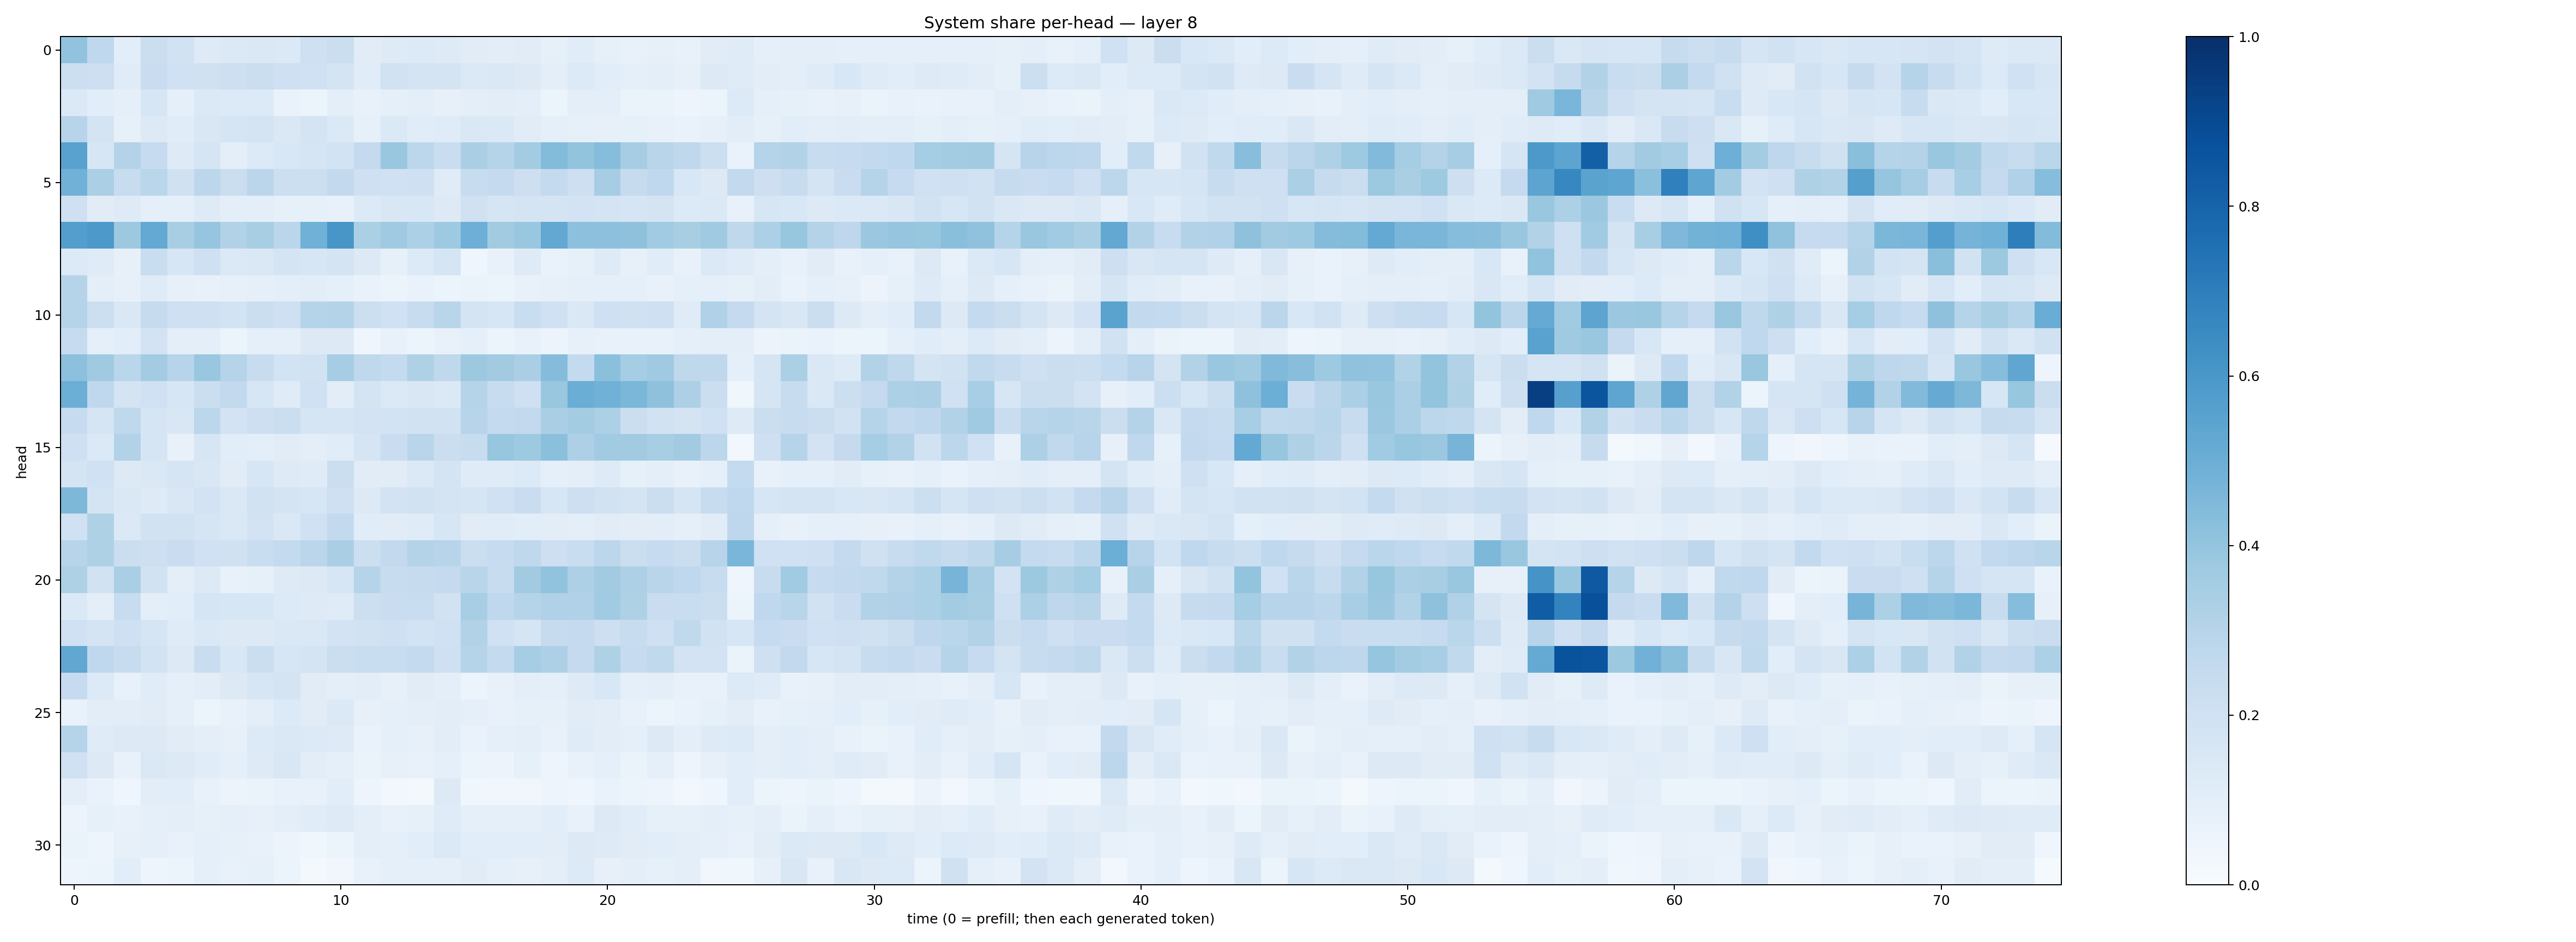

The data file committed next to this chart (first rows):
0.40356296, 0.2682791, 0.10749684, 0.2240315, 0.19029826, 0.12404139, 0.13926739, 0.1447125, 0.13862498, 0.20524684, 0.224968, 0.11031811, 0.12366962, 0.13328163, 0.12465, 0.11258793, 0.10471678, 0.111019805, 0.08441321, 0.114122495, 0.084755786, 0.07635147, 0.07827077, 0.07099294
0.2184, 0.2115, 0.1196, 0.2274, 0.2025, 0.1957, 0.2143, 0.2255, 0.2106, 0.2007, 0.1726, 0.1153, 0.1899, 0.1794, 0.1728, 0.1387, 0.1429, 0.1296, 0.0981, 0.1358, 0.106, 0.08628, 0.09827, 0.08047
0.1386, 0.1066, 0.08873, 0.1563, 0.08758, 0.1401, 0.133, 0.1331, 0.06746, 0.05914, 0.101, 0.07789, 0.09152, 0.09412, 0.07891, 0.09881, 0.1018, 0.09932, 0.06168, 0.09604, 0.09782, 0.06484, 0.06312, 0.0506
0.2958, 0.1744, 0.08477, 0.1322, 0.1164, 0.151, 0.1683, 0.1793, 0.1475, 0.1772, 0.1372, 0.08592, 0.1393, 0.1156, 0.1191, 0.141, 0.1374, 0.1113, 0.08772, 0.0828, 0.07958, 0.08494, 0.07316, 0.06874
0.5526, 0.1577, 0.3049, 0.2462, 0.1223, 0.1641, 0.1002, 0.1335, 0.1543, 0.1645, 0.1863, 0.2522, 0.3842, 0.281, 0.2274, 0.3396, 0.2985, 0.3576, 0.4414, 0.4016, 0.4313, 0.3484, 0.2911, 0.2706
0.4815, 0.3327, 0.2417, 0.2887, 0.1958, 0.2794, 0.2225, 0.2833, 0.2151, 0.2155, 0.2602, 0.2077, 0.2029, 0.2032, 0.1185, 0.2371, 0.251, 0.2144, 0.2575, 0.2145, 0.351, 0.2425, 0.2656, 0.1545
0.2081, 0.1124, 0.1227, 0.08788, 0.09082, 0.1225, 0.09675, 0.09808, 0.08505, 0.08499, 0.07697, 0.1362, 0.1492, 0.1531, 0.1325, 0.1957, 0.1668, 0.1755, 0.1722, 0.1807, 0.1779, 0.1691, 0.1726, 0.1357
0.5667, 0.5912, 0.3784, 0.5197, 0.3413, 0.3956, 0.3133, 0.3413, 0.2844, 0.4862, 0.6047, 0.3338, 0.3689, 0.3305, 0.3723, 0.4954, 0.3616, 0.3859, 0.5269, 0.4156, 0.4155, 0.4117, 0.3652, 0.3419
0.1363, 0.1189, 0.0819, 0.2323, 0.1594, 0.2094, 0.1374, 0.147, 0.1763, 0.1593, 0.1723, 0.1256, 0.08547, 0.1332, 0.1715, 0.04603, 0.07559, 0.1242, 0.06707, 0.0857, 0.1249, 0.07849, 0.1135, 0.07071
0.2992, 0.09994, 0.08165, 0.1181, 0.07993, 0.07499, 0.0809, 0.08979, 0.09744, 0.1016, 0.09249, 0.0675, 0.06102, 0.06683, 0.06017, 0.06269, 0.05312, 0.07563, 0.08042, 0.08857, 0.09134, 0.092, 0.07762, 0.09017
0.3046, 0.2186, 0.1464, 0.2456, 0.2037, 0.2075, 0.1861, 0.2223, 0.2107, 0.2985, 0.3053, 0.2153, 0.2007, 0.2372, 0.2921, 0.1774, 0.1575, 0.2339, 0.201, 0.1474, 0.2057, 0.1987, 0.2068, 0.1207
0.2485, 0.09295, 0.1083, 0.1816, 0.09934, 0.09447, 0.05909, 0.08975, 0.09146, 0.1268, 0.127, 0.04305, 0.07676, 0.05868, 0.07217, 0.08988, 0.05927, 0.07612, 0.05584, 0.08084, 0.07508, 0.07611, 0.07731, 0.08989
0.416, 0.3706, 0.2882, 0.3567, 0.2957, 0.39, 0.3021, 0.2345, 0.1836, 0.1915, 0.3494, 0.2705, 0.2558, 0.323, 0.2695, 0.3757, 0.3617, 0.3386, 0.4352, 0.257, 0.4214, 0.3522, 0.3684, 0.2734
0.4966, 0.266, 0.1783, 0.2029, 0.1567, 0.2255, 0.2598, 0.1592, 0.1174, 0.2012, 0.1017, 0.1789, 0.137, 0.149, 0.1403, 0.3001, 0.2371, 0.2105, 0.3873, 0.5003, 0.4865, 0.46, 0.4107, 0.3245
0.2489, 0.1705, 0.2697, 0.1643, 0.1505, 0.2811, 0.1828, 0.2116, 0.2208, 0.1714, 0.1701, 0.1815, 0.1858, 0.1878, 0.189, 0.2968, 0.2577, 0.2611, 0.3374, 0.3558, 0.3312, 0.2249, 0.1937, 0.1797
0.2051, 0.1367, 0.314, 0.1677, 0.07595, 0.1627, 0.1056, 0.09498, 0.1127, 0.0949, 0.1147, 0.1684, 0.229, 0.2916, 0.2188, 0.2394, 0.3942, 0.3717, 0.4198, 0.327, 0.3656, 0.3616, 0.3426, 0.3616
0.177, 0.1992, 0.1317, 0.1413, 0.1658, 0.1514, 0.1127, 0.1609, 0.1213, 0.1188, 0.2212, 0.1126, 0.1125, 0.1403, 0.178, 0.1206, 0.1192, 0.1345, 0.09046, 0.09871, 0.1245, 0.08582, 0.09748, 0.07337
0.4554, 0.1762, 0.1445, 0.1243, 0.1514, 0.1825, 0.1471, 0.191, 0.1751, 0.1631, 0.2098, 0.1288, 0.1822, 0.1942, 0.1784, 0.1692, 0.2022, 0.227, 0.1638, 0.2123, 0.1897, 0.1786, 0.2198, 0.1704
0.2011, 0.3241, 0.1391, 0.1913, 0.1903, 0.1657, 0.1435, 0.1825, 0.1463, 0.2025, 0.2614, 0.114, 0.1128, 0.1176, 0.1638, 0.113, 0.1142, 0.1075, 0.1039, 0.1006, 0.1117, 0.1049, 0.102, 0.08654
0.295, 0.3235, 0.2197, 0.2145, 0.2277, 0.2001, 0.1957, 0.233, 0.2566, 0.2842, 0.3398, 0.2168, 0.2616, 0.3077, 0.2952, 0.2221, 0.249, 0.2733, 0.2124, 0.2335, 0.2797, 0.2246, 0.2489, 0.2209
0.3215, 0.1912, 0.339, 0.1919, 0.09424, 0.1257, 0.07091, 0.0847, 0.1224, 0.1267, 0.1587, 0.2983, 0.2386, 0.2459, 0.2502, 0.2926, 0.2351, 0.3621, 0.4056, 0.3266, 0.3626, 0.3281, 0.292, 0.2668
0.1402, 0.09584, 0.2351, 0.09983, 0.1077, 0.1706, 0.1567, 0.1591, 0.1329, 0.1247, 0.1184, 0.2159, 0.2295, 0.2322, 0.1879, 0.3451, 0.2684, 0.2971, 0.3177, 0.3197, 0.3649, 0.3209, 0.2305, 0.2338
0.2006, 0.1727, 0.2046, 0.1715, 0.1195, 0.1417, 0.1297, 0.128, 0.1413, 0.1416, 0.1814, 0.1898, 0.2057, 0.1868, 0.2024, 0.3139, 0.2005, 0.1708, 0.2448, 0.2533, 0.214, 0.2412, 0.2077, 0.262
0.5295, 0.268, 0.2382, 0.1856, 0.1302, 0.2281, 0.154, 0.219, 0.1599, 0.1755, 0.2205, 0.2328, 0.2314, 0.2548, 0.2099, 0.2974, 0.2547, 0.3511, 0.3263, 0.2527, 0.3207, 0.2482, 0.2629, 0.1821
0.2482, 0.1331, 0.07807, 0.115, 0.09236, 0.1049, 0.1315, 0.1583, 0.1786, 0.1122, 0.09654, 0.1023, 0.08036, 0.112, 0.09579, 0.06219, 0.07314, 0.09608, 0.09333, 0.1216, 0.1538, 0.08919, 0.0987, 0.07745
0.06794, 0.1016, 0.1026, 0.1104, 0.09257, 0.05449, 0.07594, 0.09644, 0.1329, 0.1099, 0.1377, 0.07921, 0.08666, 0.09928, 0.102, 0.08672, 0.07244, 0.08325, 0.08436, 0.113, 0.1041, 0.07486, 0.06228, 0.068
0.3033, 0.1177, 0.1272, 0.1284, 0.1106, 0.09551, 0.08085, 0.1329, 0.1448, 0.1333, 0.1215, 0.06835, 0.0909, 0.07925, 0.102, 0.06966, 0.08897, 0.0989, 0.07423, 0.1188, 0.104, 0.09007, 0.1307, 0.09659
0.2016, 0.1257, 0.07417, 0.1457, 0.1259, 0.1139, 0.09239, 0.1223, 0.1486, 0.1041, 0.09142, 0.06511, 0.08071, 0.07702, 0.08975, 0.06048, 0.0577, 0.08415, 0.04995, 0.0772, 0.09075, 0.06392, 0.0899, 0.04855
0.09938, 0.06913, 0.04032, 0.1048, 0.1079, 0.07666, 0.05574, 0.06541, 0.07718, 0.07307, 0.1093, 0.04795, 0.02488, 0.02277, 0.1259, 0.03527, 0.03389, 0.03152, 0.04994, 0.04508, 0.06752, 0.05112, 0.05063, 0.02628
0.05737, 0.08392, 0.07396, 0.08778, 0.09788, 0.08543, 0.0897, 0.08193, 0.09764, 0.1142, 0.125, 0.1011, 0.07693, 0.08452, 0.1208, 0.09109, 0.0865, 0.08939, 0.1094, 0.0766, 0.1304, 0.1169, 0.08333, 0.08446
0.06349, 0.04882, 0.07974, 0.09298, 0.07597, 0.09317, 0.08566, 0.07116, 0.05694, 0.03608, 0.06052, 0.09605, 0.0924, 0.1066, 0.1397, 0.1079, 0.1077, 0.1066, 0.1054, 0.1318, 0.1219, 0.1129, 0.107, 0.0989
0.04807, 0.05281, 0.1056, 0.0491, 0.062, 0.08725, 0.07496, 0.08297, 0.05955, 0.01996, 0.0338, 0.07205, 0.09019, 0.0925, 0.0878, 0.1103, 0.0901, 0.08054, 0.1009, 0.1351, 0.08148, 0.09691, 0.08428, 0.096
